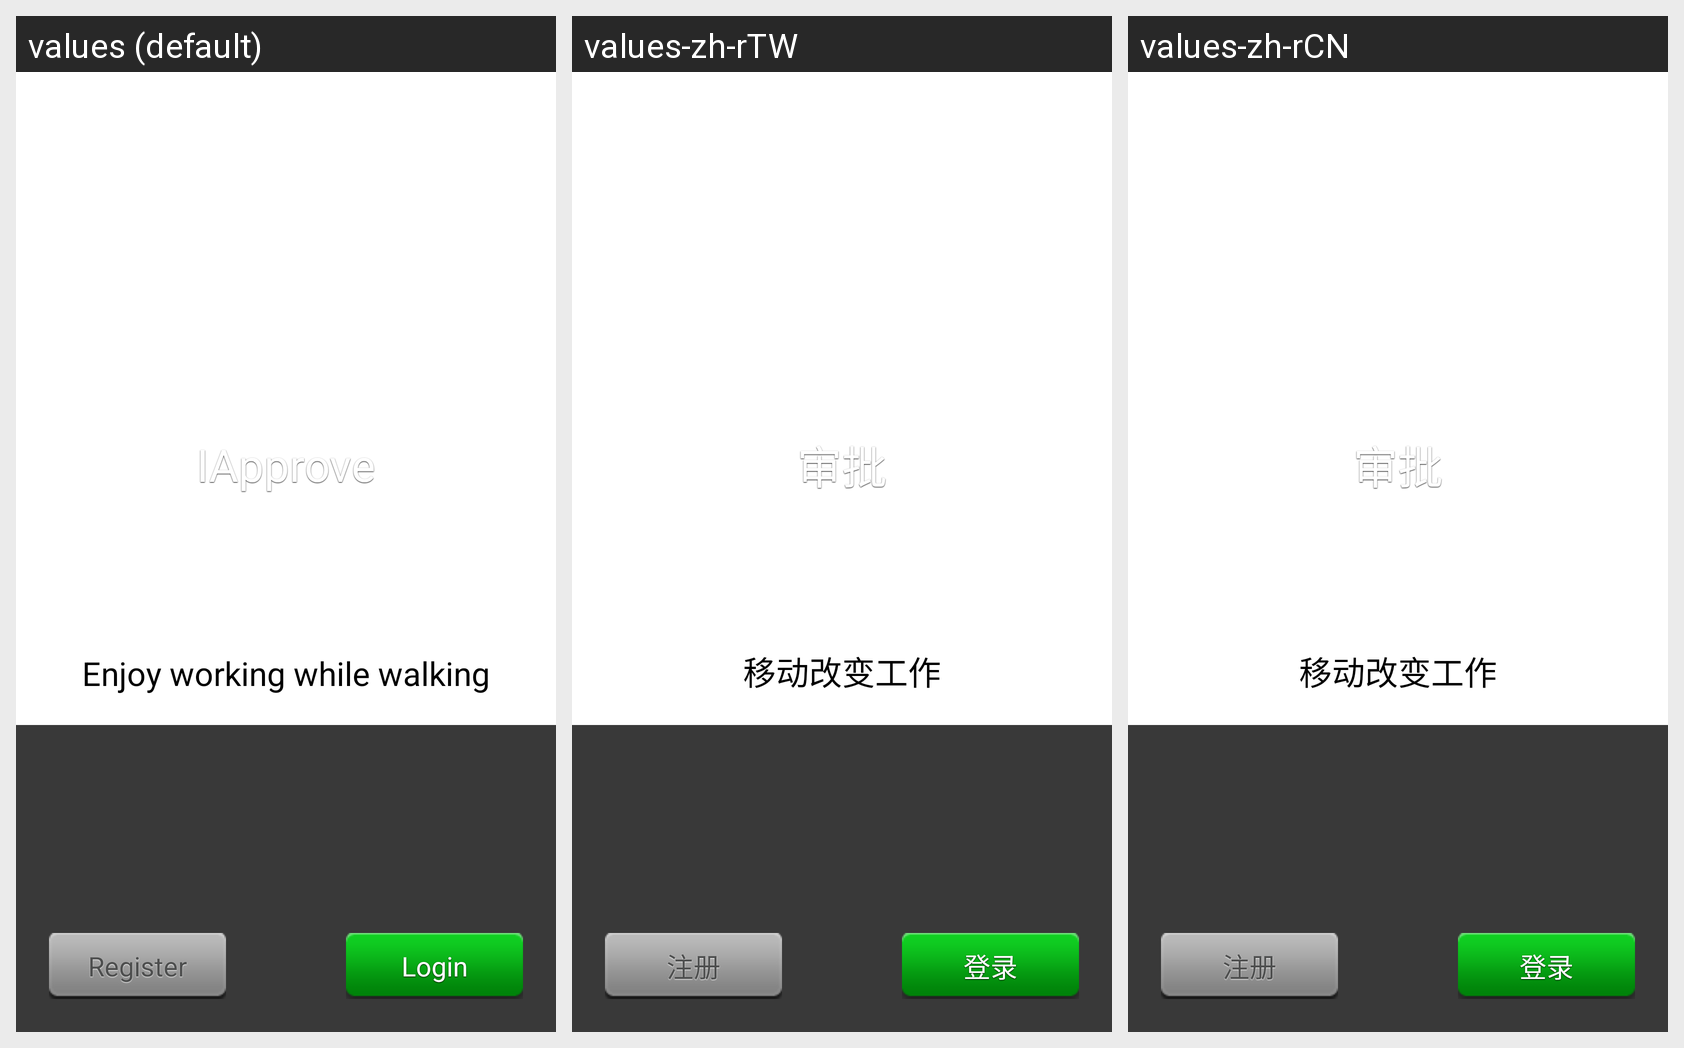

For this localized Android screen grid, give each drawn string resource with its value in every locale shown.
Android screen res/layout/account_setting_for_first_activity_layout.xml rendered under 3 locales, left to right: values (default), values-zh-rTW, values-zh-rCN. Device: Nexus 5 (rendered at 1080×1920; each locale shown at half size, 540×960, under a caption strip naming it); theme AppTheme.
Strings drawn on this screen, with the default value and each locale's value (text and hints the layout hard-codes, and strings that could not be matched under every locale, appear in the picture but are not listed):

app_name
  values: IApprove
  values-zh-rTW: 审批
  values-zh-rCN: 审批

as4f_applicationDescription
  values: Enjoy working while walking
  values-zh-rTW: 移动改变工作
  values-zh-rCN: 移动改变工作

as4f_accountRegister_button_title
  values: Register
  values-zh-rTW: 注册
  values-zh-rCN: 注册

as4f_accountLogin_button_title
  values: Login
  values-zh-rTW: 登录
  values-zh-rCN: 登录
